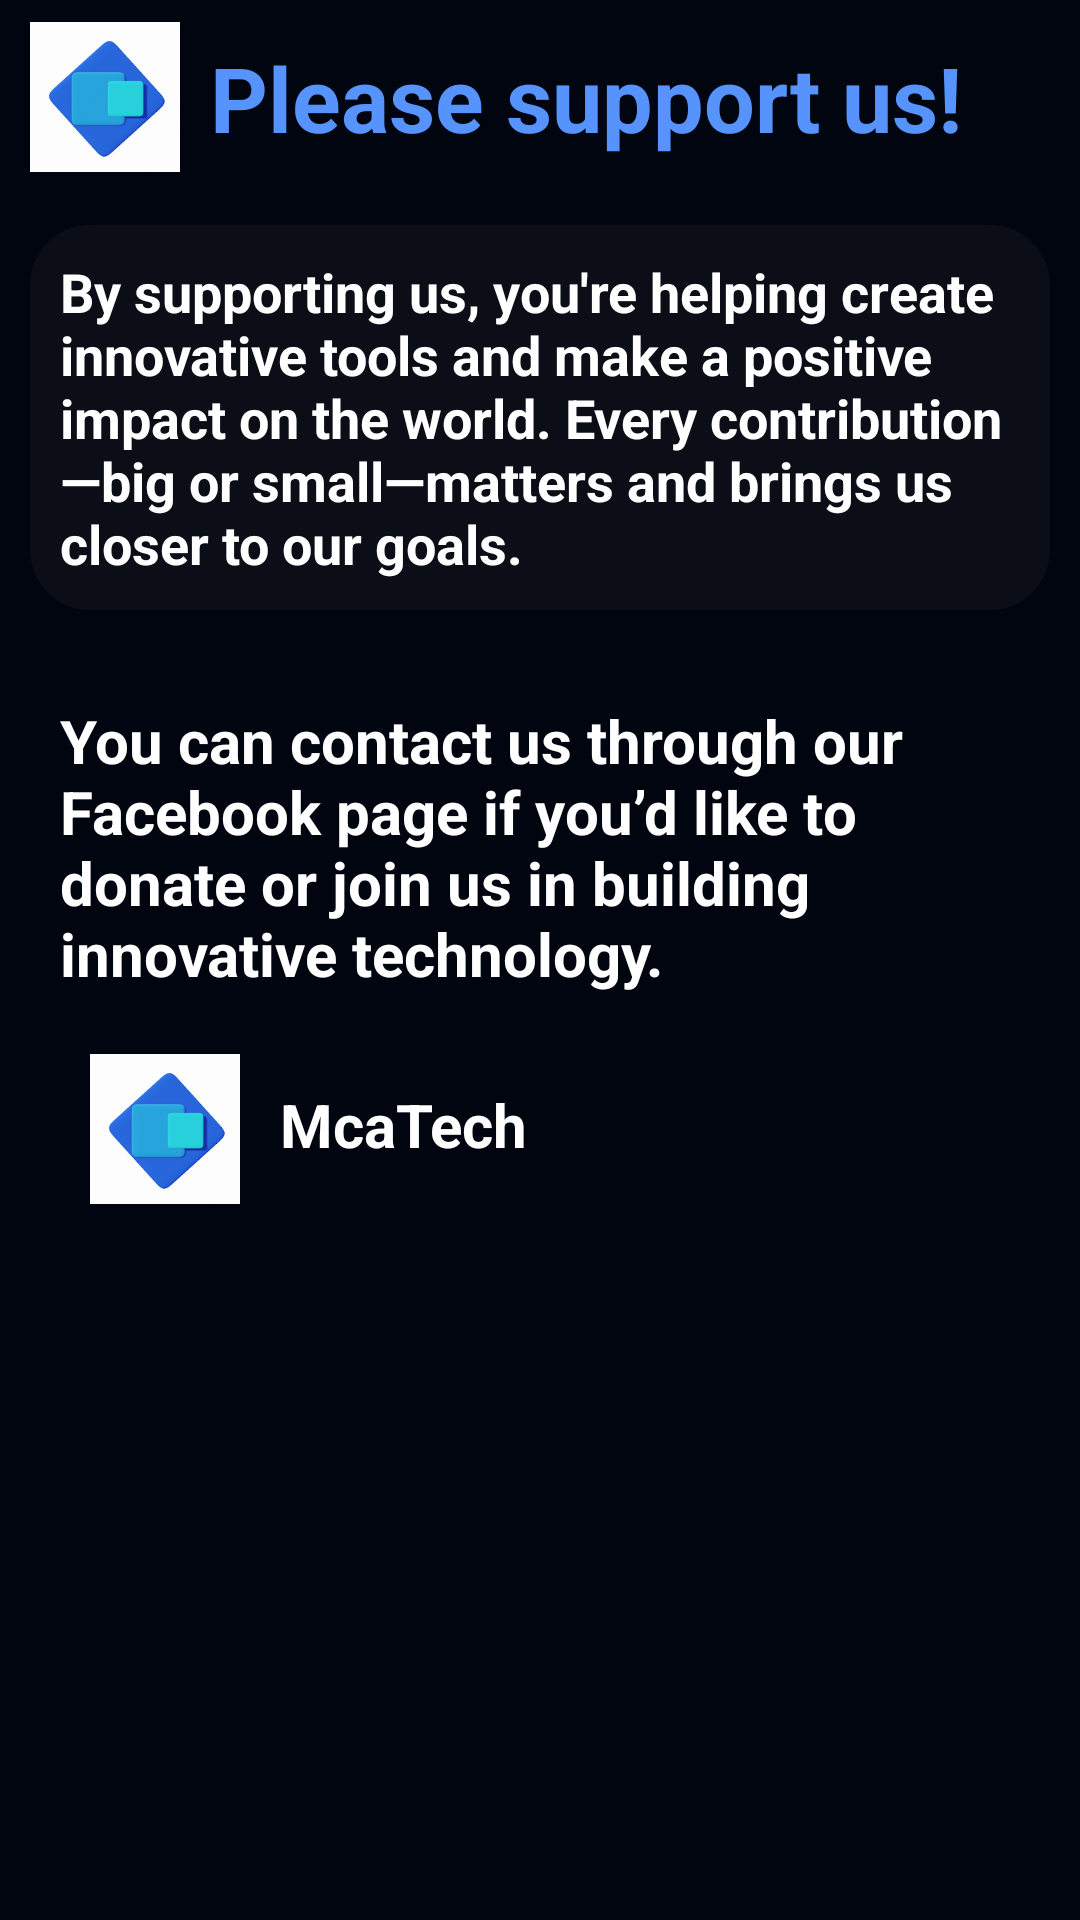

The Android layout XML behind this screen, and the referenced resources:
<!-- AndroidManifest.xml: application theme Theme.ChatNONET4 -->
<!-- res/layout/activity_subscription.xml -->
<?xml version="1.0" encoding="utf-8"?>
<RelativeLayout xmlns:android="http://schemas.android.com/apk/res/android"
    xmlns:app="http://schemas.android.com/apk/res-auto"
    xmlns:tools="http://schemas.android.com/tools"
    android:id="@+id/main"
    android:layout_width="match_parent"
    android:layout_height="match_parent"
    android:fitsSystemWindows="true"
    android:background="#000510">

    <RelativeLayout
        android:id="@+id/topTextView"
        android:layout_width="match_parent"
        android:layout_height="65dp"
        android:layout_alignParentStart="true"
        android:layout_alignParentTop="true"
        android:layout_alignParentEnd="true"
        android:background="#000510">

        <ImageView
            android:id="@+id/imageView"
            android:layout_width="50dp"
            android:layout_height="50dp"
            android:layout_alignParentStart="true"
            android:layout_marginStart="10dp"
            android:layout_centerVertical="true"
            app:srcCompat="@drawable/mcatech" />

        <TextView
            android:id="@+id/textView2"
            android:layout_width="wrap_content"
            android:layout_height="wrap_content"
            android:layout_alignParentEnd="true"
            android:layout_marginStart="10dp"
            android:layout_toEndOf="@+id/imageView"
            android:layout_centerInParent="true"
            android:text="Please support us!"
            android:textSize="30dp"
            android:textStyle="bold"
            android:textColor="#5693FD"/>
    </RelativeLayout>

    <ScrollView
        android:id="@+id/subscriptionOfferOptionsScroll"
        android:layout_width="match_parent"
        android:layout_height="match_parent"
        android:layout_below="@id/topTextView">
        <RelativeLayout
            android:id="@+id/subscriptionOfferOptions"
            android:layout_width="match_parent"
            android:layout_height="match_parent">
            <RelativeLayout
                android:id="@+id/payAds"
                android:layout_width="match_parent"
                android:layout_height="wrap_content"
                android:layout_alignParentStart="true"
                android:layout_alignParentEnd="true"
                android:layout_marginTop="10dp"
                android:layout_margin="10dp"
                android:background="@drawable/main_foreground"
                android:padding="10dp">

                <TextView
                    android:id="@+id/adsTextView2"
                    android:layout_width="wrap_content"
                    android:layout_height="wrap_content"
                    android:text="By supporting us, you're helping create innovative tools and make a positive impact on the world. Every contribution—big or small—matters and brings us closer to our goals."
                    android:textColor="#FFFFFF"
                    android:textStyle="bold"
                    android:textSize="18dp"/>

            </RelativeLayout>


            <RelativeLayout
                android:id="@+id/payLifeTime"
                android:layout_width="match_parent"
                android:layout_height="wrap_content"
                android:layout_below="@+id/payAds"
                android:layout_alignParentStart="true"
                android:layout_alignParentEnd="true"
                android:layout_margin="10dp"
                android:padding="10dp">

                <TextView
                    android:id="@+id/LifeTimeTextView2"
                    android:layout_width="wrap_content"
                    android:layout_height="wrap_content"
                    android:layout_centerHorizontal="true"
                    android:text="You can contact us through our Facebook page if you’d like to donate or join us in building innovative technology."

                    android:textColor="#FFFFFF"
                    android:textSize="20dp"
                    android:textStyle="bold" />

                <ImageView
                    android:id="@+id/imageView6"
                    android:layout_width="50dp"
                    android:layout_height="50dp"
                    android:layout_below="@+id/LifeTimeTextView2"
                    android:layout_alignParentStart="true"
                    android:layout_marginStart="10dp"
                    android:layout_marginTop="20dp"
                    android:layout_marginBottom="20dp"
                    app:srcCompat="@drawable/mcatech" />

                <TextView
                    android:layout_width="wrap_content"
                    android:layout_height="wrap_content"
                    android:layout_below="@+id/LifeTimeTextView2"

                    android:layout_marginStart="13dp"
                    android:layout_marginTop="30dp"
                    android:layout_toEndOf="@+id/imageView6"
                    android:text="McaTech"
                    android:textAlignment="center"
                    android:textColor="#FFFFFF"
                    android:textSize="20dp"
                    android:textStyle="bold" />

            </RelativeLayout>
        </RelativeLayout>
    </ScrollView>


</RelativeLayout>
<!-- resources referenced by this layout -->
<resources>
  <!-- drawable main_foreground (drawable) -->
  <?xml version="1.0" encoding="utf-8"?>
  
  <shape xmlns:android="http://schemas.android.com/apk/res/android">
      <solid android:color="#A511141A"/>
      <corners android:radius="20dp"/>
  </shape>
  <!-- drawable mcatech: png bitmap (drawable, 26202 bytes) -->
  <style name="Theme.ChatNONET4" parent="Base.Theme.ChatNONET4" />
  <style name="Base.Theme.ChatNONET4" parent="Theme.Material3.DayNight.NoActionBar">
          
          
      </style>
</resources>
